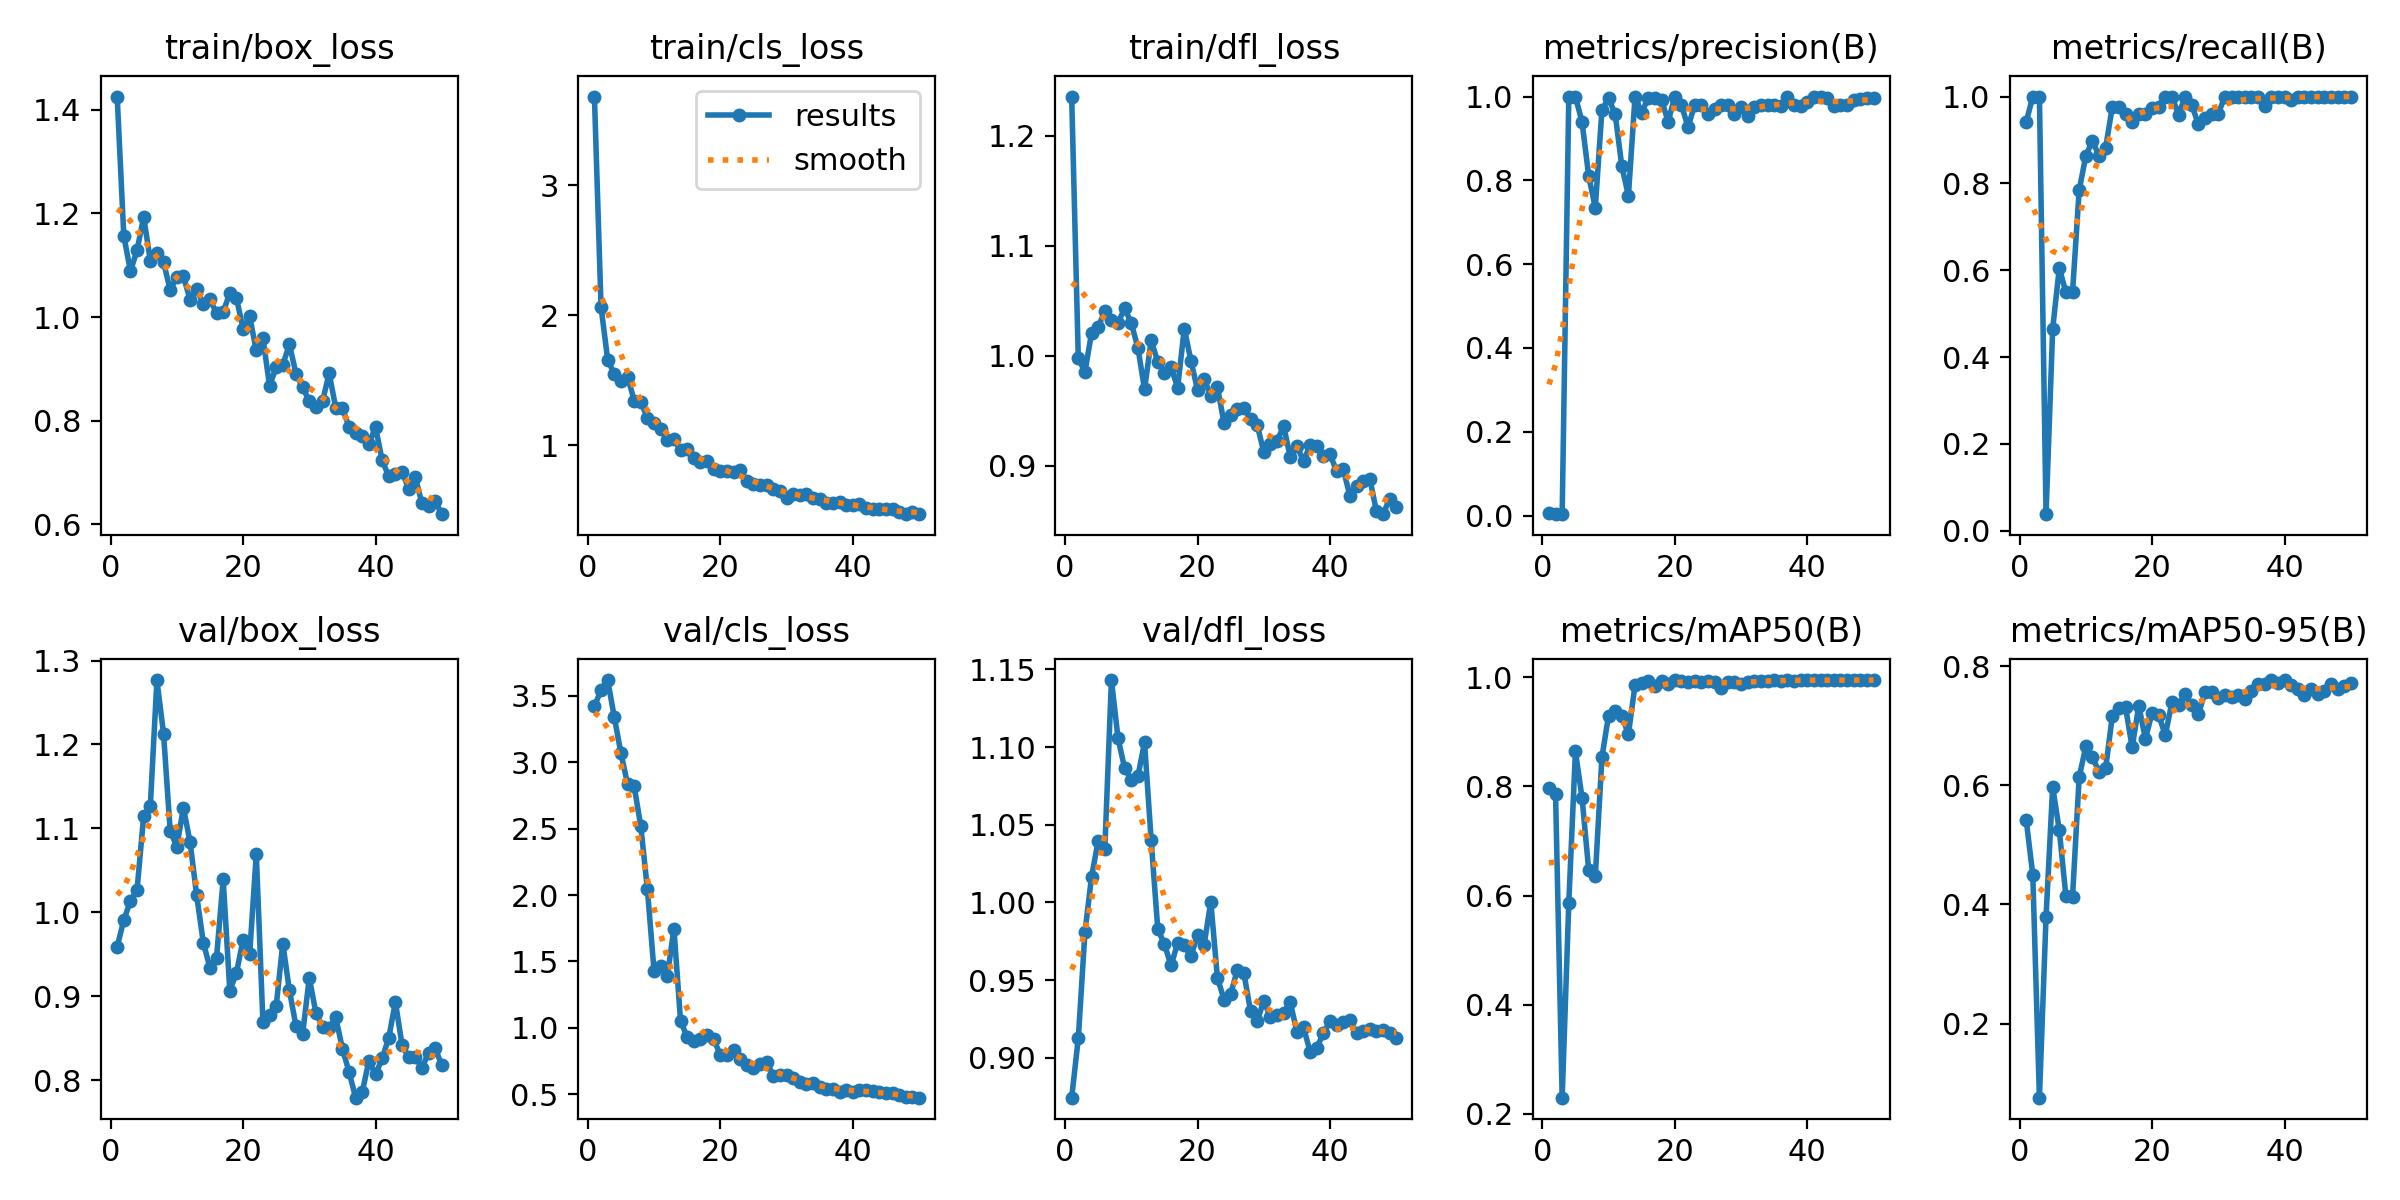

The data file committed next to this chart (first rows):
epoch, time, train/box_loss, train/cls_loss, train/dfl_loss, metrics/precision(B), metrics/recall(B), metrics/mAP50(B), metrics/mAP50-95(B), val/box_loss, val/cls_loss, val/dfl_loss, lr/pg0, lr/pg1, lr/pg2
1, 129.4, 1.426, 3.684, 1.235, 0.00595, 0.9412, 0.7981, 0.5425, 0.9589, 3.422, 0.8743, 0.00024, 0.00024, 0.00024
2, 449.9, 1.157, 2.063, 0.9974, 0.0034, 1, 0.7866, 0.4495, 0.9907, 3.541, 0.9124, 0.0004901, 0.0004901, 0.0004901
3, 719.5, 1.089, 1.659, 0.9852, 0.0034, 1, 0.2298, 0.0754, 1.014, 3.618, 0.9806, 0.0007299, 0.0007299, 0.0007299
4, 846.4, 1.129, 1.545, 1.02, 1, 0.03796, 0.5869, 0.3796, 1.027, 3.338, 1.016, 0.0009594, 0.0009594, 0.0009594
5, 991.1, 1.193, 1.492, 1.026, 1, 0.4652, 0.8642, 0.5977, 1.115, 3.068, 1.04, 0.001179, 0.001179, 0.001179
6, 1130, 1.109, 1.529, 1.04, 0.9391, 0.6048, 0.7794, 0.5248, 1.126, 2.835, 1.034, 0.001388, 0.001388, 0.001388
7, 1274, 1.124, 1.344, 1.033, 0.811, 0.549, 0.6472, 0.4138, 1.277, 2.818, 1.143, 0.001586, 0.001586, 0.001586
8, 1393, 1.106, 1.332, 1.03, 0.7347, 0.549, 0.6351, 0.4134, 1.213, 2.518, 1.106, 0.001723, 0.001723, 0.001723
9, 1510, 1.052, 1.21, 1.043, 0.968, 0.7843, 0.8534, 0.6135, 1.097, 2.042, 1.086, 0.001683, 0.001683, 0.001683
10, 1622, 1.078, 1.171, 1.03, 0.9957, 0.8628, 0.9298, 0.6656, 1.078, 1.428, 1.079, 0.001644, 0.001644, 0.001644
11, 1756, 1.079, 1.122, 1.007, 0.9582, 0.8985, 0.9381, 0.6475, 1.125, 1.468, 1.081, 0.001604, 0.001604, 0.001604
12, 1906, 1.034, 1.043, 0.9694, 0.8342, 0.8628, 0.9291, 0.6225, 1.084, 1.389, 1.103, 0.001564, 0.001564, 0.001564
13, 2032, 1.053, 1.044, 1.014, 0.7632, 0.8823, 0.8958, 0.6292, 1.02, 1.748, 1.04, 0.001525, 0.001525, 0.001525
14, 2154, 1.026, 0.9633, 0.9943, 1, 0.9758, 0.9861, 0.7161, 0.964, 1.053, 0.9828, 0.001485, 0.001485, 0.001485
15, 2282, 1.034, 0.9745, 0.9839, 0.9614, 0.9757, 0.989, 0.7308, 0.934, 0.9312, 0.9732, 0.001446, 0.001446, 0.001446
16, 2406, 1.007, 0.9005, 0.9892, 0.9973, 0.9608, 0.9935, 0.7312, 0.9461, 0.9011, 0.9594, 0.001406, 0.001406, 0.001406
17, 2538, 1.01, 0.8681, 0.971, 0.9974, 0.9412, 0.9845, 0.664, 1.039, 0.9188, 0.9738, 0.001366, 0.001366, 0.001366
18, 2670, 1.046, 0.8766, 1.025, 0.9922, 0.9608, 0.9939, 0.734, 0.9068, 0.9475, 0.9723, 0.001327, 0.001327, 0.001327
19, 2797, 1.037, 0.8151, 0.9953, 0.94, 0.9608, 0.9878, 0.6781, 0.9275, 0.9153, 0.9654, 0.001287, 0.001287, 0.001287
20, 2948, 0.9772, 0.8028, 0.9688, 1, 0.9735, 0.9944, 0.7218, 0.9673, 0.7973, 0.9788, 0.001248, 0.001248, 0.001248
21, 3087, 1.001, 0.8044, 0.9787, 0.9803, 0.9763, 0.9932, 0.7183, 0.9501, 0.7949, 0.9728, 0.001208, 0.001208, 0.001208
22, 3202, 0.9357, 0.7964, 0.9634, 0.9268, 1, 0.9907, 0.6843, 1.069, 0.8311, 1, 0.001168, 0.001168, 0.001168
23, 3323, 0.9601, 0.8082, 0.9713, 0.9801, 1, 0.994, 0.7396, 0.8695, 0.7688, 0.9515, 0.001129, 0.001129, 0.001129
24, 3445, 0.8674, 0.7216, 0.9386, 0.9799, 0.9582, 0.9921, 0.7353, 0.8771, 0.7205, 0.9374, 0.001089, 0.001089, 0.001089
25, 3564, 0.9028, 0.6992, 0.946, 0.9588, 1, 0.993, 0.7532, 0.8881, 0.6965, 0.941, 0.00105, 0.00105, 0.00105
26, 3682, 0.9076, 0.6971, 0.9515, 0.9701, 0.9804, 0.992, 0.7344, 0.9627, 0.7255, 0.9564, 0.00101, 0.00101, 0.00101
27, 3802, 0.9476, 0.6952, 0.9519, 0.9795, 0.936, 0.9811, 0.7193, 0.9069, 0.7428, 0.9544, 0.0009704, 0.0009704, 0.0009704
28, 3921, 0.8901, 0.6636, 0.9426, 0.9798, 0.9503, 0.991, 0.7569, 0.8643, 0.6415, 0.9301, 0.0009308, 0.0009308, 0.0009308
29, 4040, 0.8646, 0.6449, 0.9371, 0.9586, 0.9608, 0.9911, 0.7573, 0.8556, 0.6471, 0.9234, 0.0008912, 0.0008912, 0.0008912
30, 4158, 0.8375, 0.595, 0.9124, 0.9745, 0.9608, 0.9875, 0.7477, 0.9218, 0.6445, 0.9367, 0.0008516, 0.0008516, 0.0008516
31, 4277, 0.8273, 0.6206, 0.9198, 0.9535, 1, 0.9919, 0.7518, 0.8803, 0.6243, 0.926, 0.000812, 0.000812, 0.000812
32, 4397, 0.8371, 0.6146, 0.9224, 0.975, 1, 0.9929, 0.7486, 0.8636, 0.5904, 0.9273, 0.0007724, 0.0007724, 0.0007724
33, 4518, 0.8917, 0.6237, 0.9359, 0.9801, 1, 0.9925, 0.7518, 0.8626, 0.5771, 0.9291, 0.0007328, 0.0007328, 0.0007328
34, 4636, 0.8244, 0.5951, 0.9077, 0.9808, 0.9989, 0.9933, 0.7449, 0.8747, 0.5865, 0.9358, 0.0006932, 0.0006932, 0.0006932
35, 4736, 0.824, 0.5871, 0.9179, 0.9792, 1, 0.995, 0.7588, 0.8376, 0.5591, 0.9165, 0.0006536, 0.0006536, 0.0006536
36, 4828, 0.7884, 0.5552, 0.9039, 0.9766, 1, 0.994, 0.77, 0.8099, 0.5439, 0.9194, 0.000614, 0.000614, 0.000614
37, 4929, 0.7755, 0.5545, 0.9188, 1, 0.9787, 0.9948, 0.7699, 0.7791, 0.5373, 0.9038, 0.0005744, 0.0005744, 0.0005744
38, 5064, 0.7711, 0.5643, 0.9177, 0.9792, 1, 0.9937, 0.777, 0.7859, 0.5171, 0.9066, 0.0005348, 0.0005348, 0.0005348
39, 5178, 0.7548, 0.5425, 0.9089, 0.9779, 1, 0.9948, 0.7728, 0.8232, 0.5327, 0.9156, 0.0004952, 0.0004952, 0.0004952
40, 5276, 0.788, 0.5414, 0.9102, 0.9862, 1, 0.995, 0.7769, 0.8067, 0.5181, 0.9237, 0.0004556, 0.0004556, 0.0004556
41, 5373, 0.7234, 0.5476, 0.895, 1, 0.992, 0.995, 0.7693, 0.8258, 0.5316, 0.9211, 0.000416, 0.000416, 0.000416
42, 5471, 0.6925, 0.5145, 0.8966, 0.9983, 1, 0.995, 0.7625, 0.8506, 0.5305, 0.9229, 0.0003764, 0.0003764, 0.0003764
43, 5590, 0.6968, 0.5091, 0.8727, 0.9961, 1, 0.995, 0.7515, 0.8931, 0.5222, 0.9242, 0.0003368, 0.0003368, 0.0003368
44, 5695, 0.7016, 0.5074, 0.8819, 0.9779, 1, 0.9948, 0.7625, 0.842, 0.516, 0.9156, 0.0002972, 0.0002972, 0.0002972
45, 5800, 0.6683, 0.5101, 0.8856, 0.9787, 1, 0.9944, 0.7536, 0.8272, 0.5136, 0.9173, 0.0002576, 0.0002576, 0.0002576
46, 5908, 0.6915, 0.5059, 0.8882, 0.9787, 1, 0.9944, 0.7579, 0.8279, 0.5082, 0.9188, 0.000218, 0.000218, 0.000218
47, 6009, 0.6407, 0.4854, 0.8588, 0.9928, 1, 0.995, 0.7711, 0.8146, 0.4932, 0.917, 0.0001784, 0.0001784, 0.0001784
48, 6126, 0.6359, 0.4732, 0.8559, 0.9953, 1, 0.995, 0.7624, 0.8325, 0.4792, 0.9181, 0.0001388, 0.0001388, 0.0001388
49, 6229, 0.6447, 0.4828, 0.8697, 0.9957, 1, 0.995, 0.7664, 0.838, 0.4782, 0.9161, 9.92e-05, 9.92e-05, 9.92e-05
50, 6333, 0.6196, 0.4691, 0.8621, 0.9965, 1, 0.995, 0.7725, 0.8178, 0.4752, 0.9126, 5.96e-05, 5.96e-05, 5.96e-05
